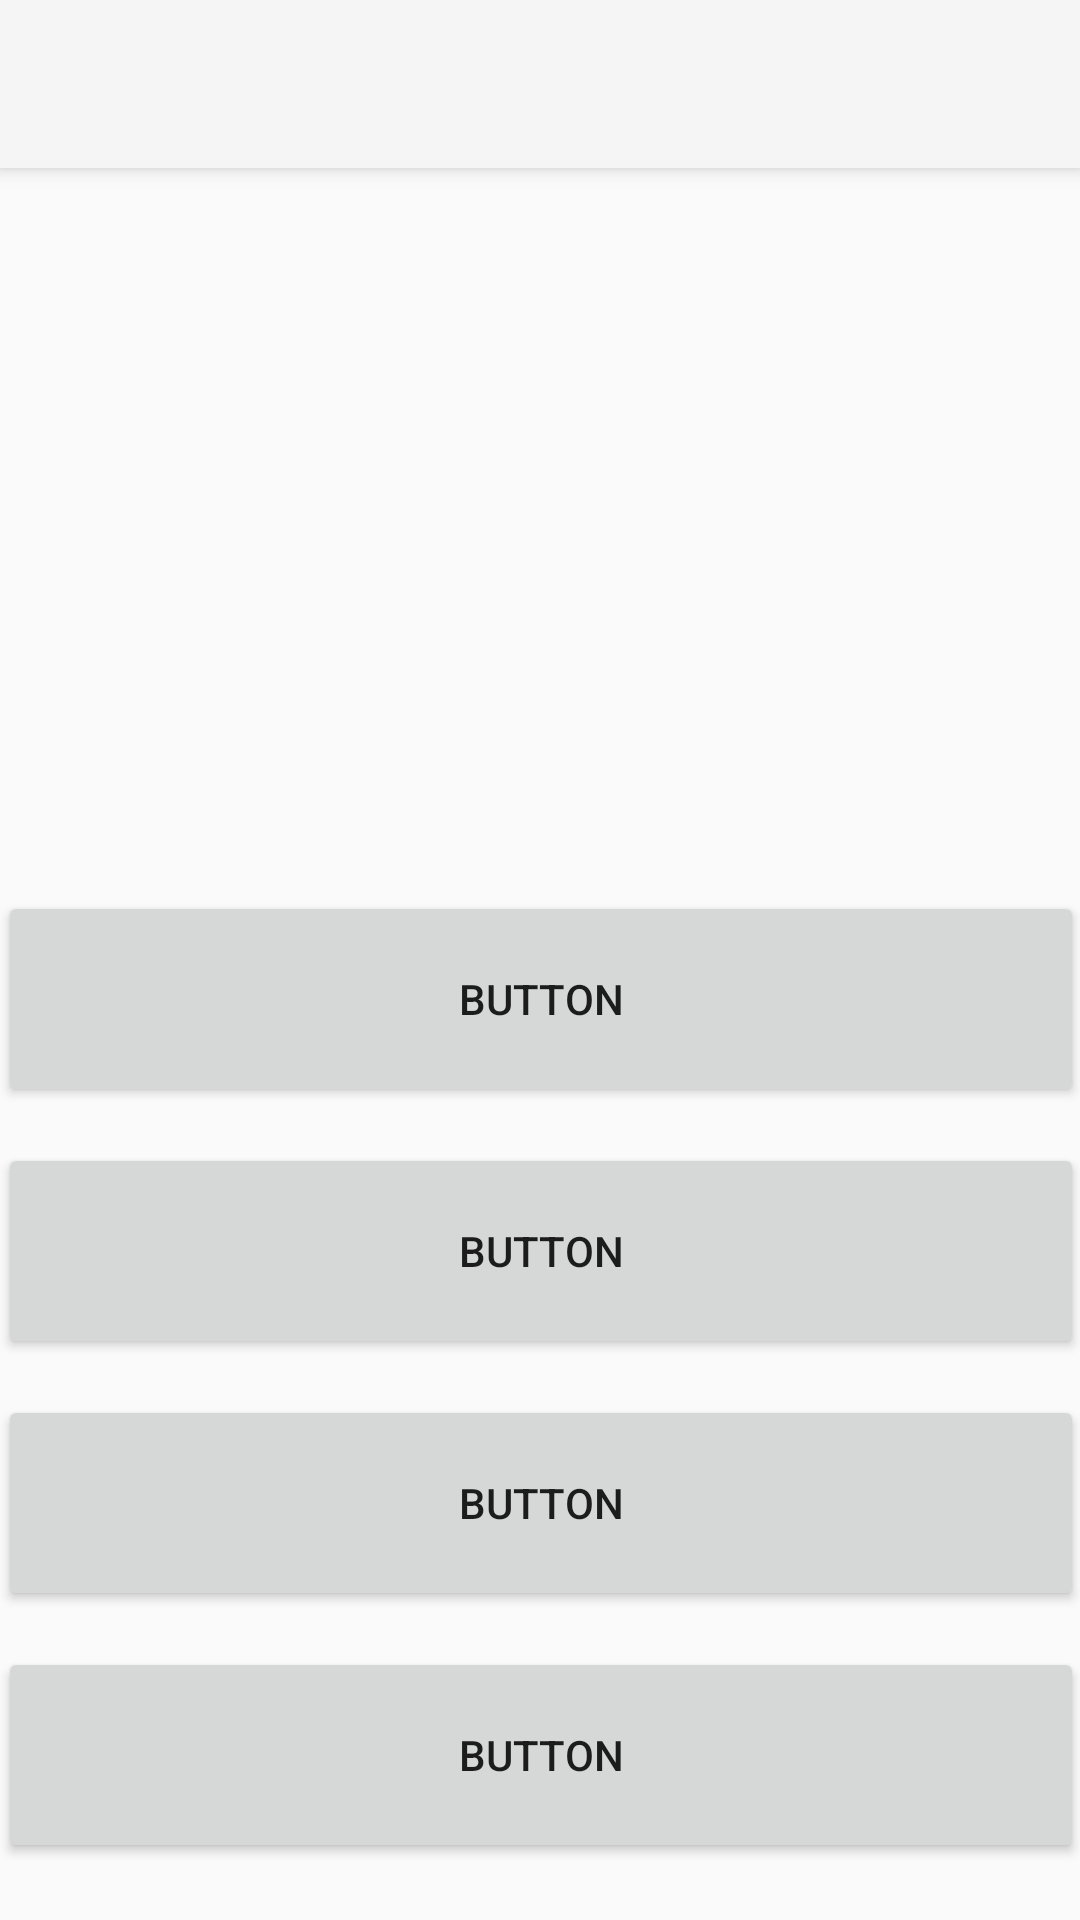

This screen was rendered from an Android layout file. Write that file and the resources it references.
<!-- AndroidManifest.xml: application theme Theme.AppCompat.Light -->
<!-- res/layout/app_bar_main.xml -->
<?xml version="1.0" encoding="utf-8"?>

<android.support.design.widget.CoordinatorLayout xmlns:android="http://schemas.android.com/apk/res/android"
    xmlns:app="http://schemas.android.com/apk/res-auto"
    xmlns:tools="http://schemas.android.com/tools"
    android:layout_width="match_parent"
    android:layout_height="match_parent"
    tools:context="me.example.travelkeeper.MainActivity">

    <FrameLayout
        android:id="@+id/fragment_container"
        android:layout_width="match_parent"
        android:layout_height="match_parent"
        android:layout_marginTop="?attr/actionBarSize"/>
    
    <android.support.design.widget.AppBarLayout
        android:layout_width="match_parent"
        android:layout_height="wrap_content"
        android:theme="@style/AppTheme.AppBarOverlay">

        <android.support.v7.widget.Toolbar
            android:id="@+id/toolbar"
            android:layout_width="match_parent"
            android:layout_height="?attr/actionBarSize"
            android:background="?attr/colorPrimary"
            app:popupTheme="@style/AppTheme.PopupOverlay" />

    </android.support.design.widget.AppBarLayout>

    <include layout="@layout/content_main" />

</android.support.design.widget.CoordinatorLayout>
<!-- res/layout/content_main.xml (included above) -->
<?xml version="1.0" encoding="utf-8"?>

<android.support.constraint.ConstraintLayout xmlns:android="http://schemas.android.com/apk/res/android"
    xmlns:app="http://schemas.android.com/apk/res-auto"
    xmlns:tools="http://schemas.android.com/tools"
    android:layout_width="match_parent"
    android:layout_height="match_parent"
    app:layout_behavior="@string/appbar_scrolling_view_behavior"
    tools:context="me.example.travelkeeper.MainActivity"
    tools:showIn="@layout/app_bar_main">

    <Button
        android:id="@+id/button"
        android:layout_width="362dp"
        android:layout_height="72dp"
        android:text="Button"
        app:layout_constraintBottom_toBottomOf="parent"
        app:layout_constraintEnd_toEndOf="parent"
        app:layout_constraintStart_toStartOf="parent"
        app:layout_constraintTop_toTopOf="parent"
        app:layout_constraintVertical_bias="0.963" />

    <Button
        android:id="@+id/button5"
        android:layout_width="362dp"
        android:layout_height="72dp"
        android:text="Button"
        app:layout_constraintBottom_toBottomOf="parent"
        app:layout_constraintEnd_toEndOf="parent"
        app:layout_constraintStart_toStartOf="parent"
        app:layout_constraintTop_toTopOf="parent"
        app:layout_constraintVertical_bias="0.799" />

    <Button
        android:id="@+id/button4"
        android:layout_width="362dp"
        android:layout_height="72dp"
        android:text="Button"
        app:layout_constraintBottom_toBottomOf="parent"
        app:layout_constraintEnd_toEndOf="parent"
        app:layout_constraintStart_toStartOf="parent"
        app:layout_constraintTop_toTopOf="parent"
        app:layout_constraintVertical_bias="0.635" />

    <Button
        android:id="@+id/button3"
        android:layout_width="362dp"
        android:layout_height="72dp"
        android:text="Button"
        app:layout_constraintBottom_toBottomOf="parent"
        app:layout_constraintEnd_toEndOf="parent"
        app:layout_constraintStart_toStartOf="parent"
        app:layout_constraintTop_toTopOf="parent"
        app:layout_constraintVertical_bias="0.471" />

</android.support.constraint.ConstraintLayout>
<!-- resources referenced by this layout -->
<resources>
  <style name="AppTheme.AppBarOverlay" parent="ThemeOverlay.AppCompat.Dark.ActionBar" />
  <style name="AppTheme.PopupOverlay" parent="ThemeOverlay.AppCompat.Light" />
</resources>
